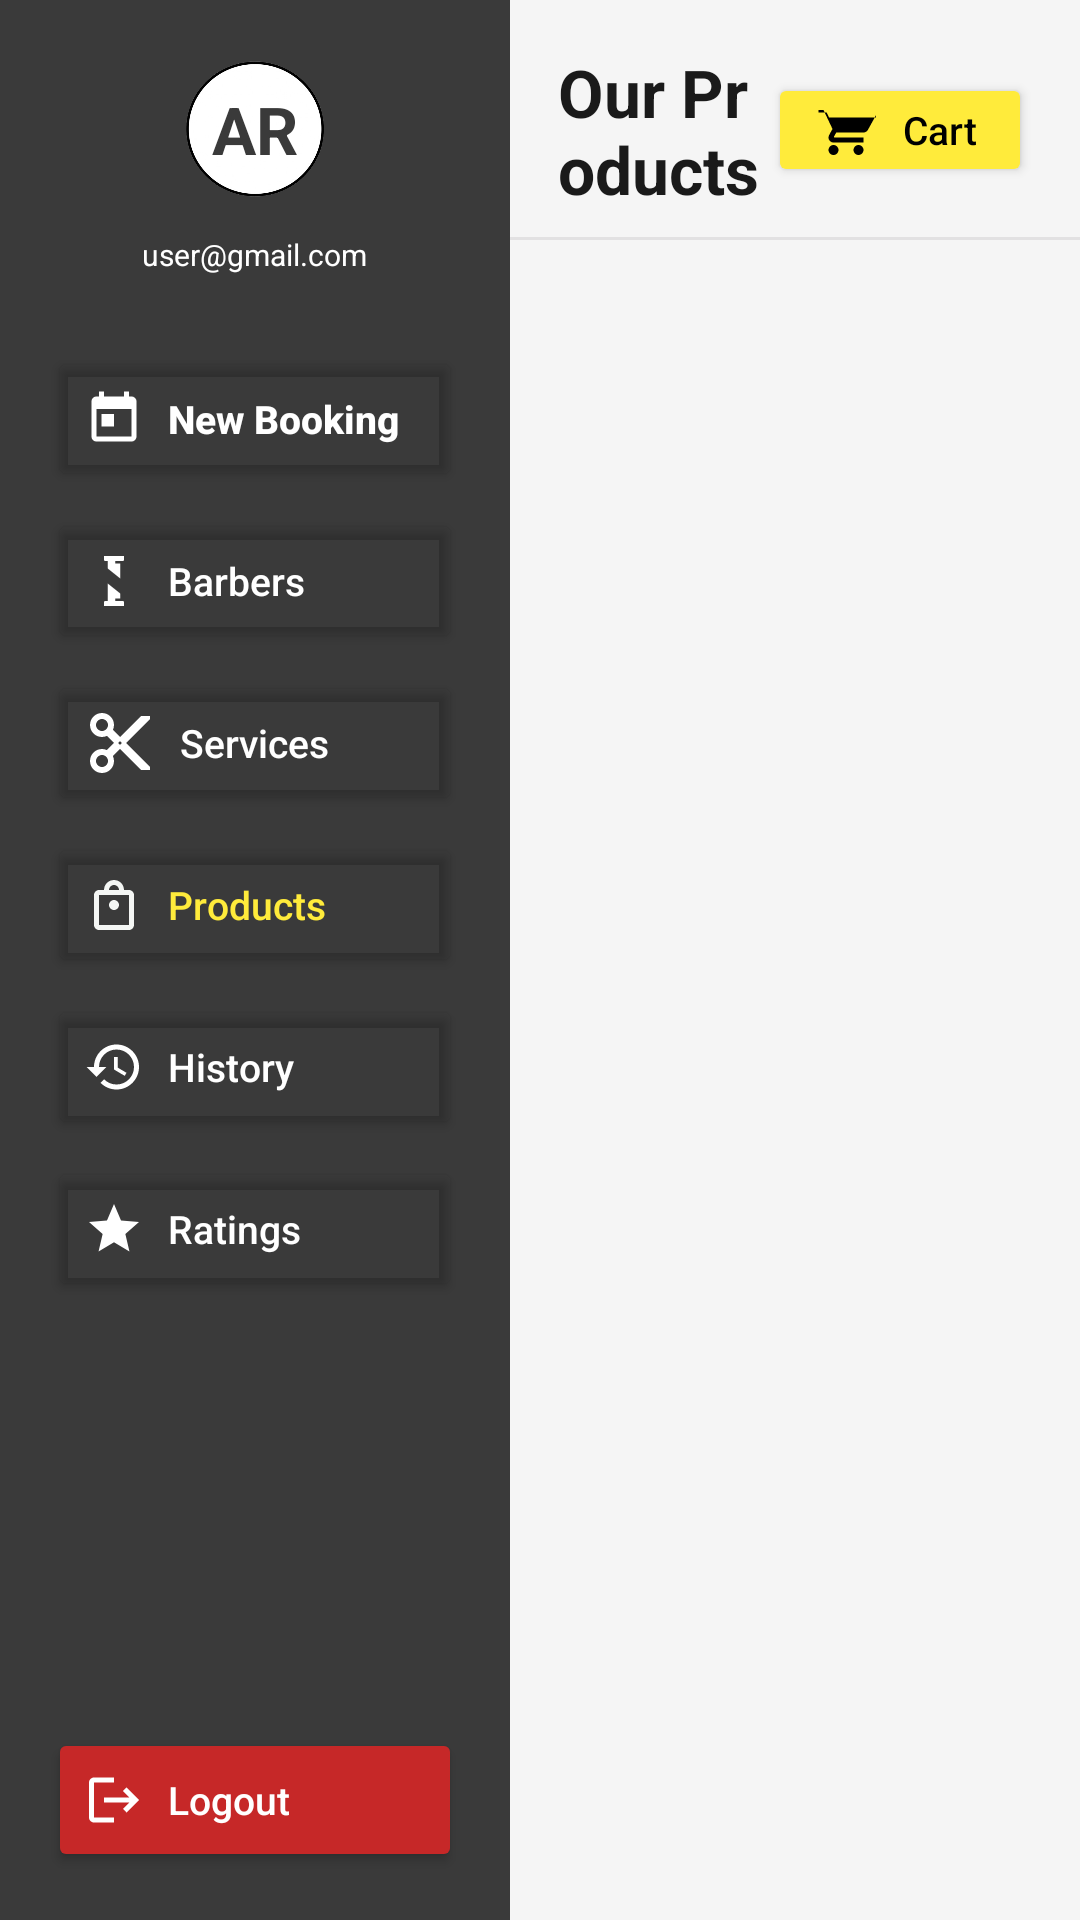

Reconstruct the res/layout file that produces this screen, plus the resources it refers to.
<!-- AndroidManifest.xml: application theme Theme.Barbershop -->
<!-- res/layout/activity_products.xml -->
<?xml version="1.0" encoding="utf-8"?>
<androidx.constraintlayout.widget.ConstraintLayout xmlns:android="http://schemas.android.com/apk/res/android"
    xmlns:app="http://schemas.android.com/apk/res-auto"
    xmlns:tools="http://schemas.android.com/tools"
    android:layout_width="match_parent"
    android:layout_height="match_parent"
    android:background="?attr/colorSurface"
    tools:context=".user.Products">

    <LinearLayout
        android:id="@+id/sidebar"
        android:layout_width="@dimen/sidebar_width"
        android:layout_height="0dp"
        android:background="#3A3A3A"
        android:orientation="vertical"
        android:padding="16dp"
        app:layout_constraintBottom_toBottomOf="parent"
        app:layout_constraintStart_toStartOf="parent"
        app:layout_constraintTop_toTopOf="parent">

        <LinearLayout
            android:layout_width="match_parent"
            android:layout_height="wrap_content"
            android:gravity="center"
            android:orientation="vertical"
            android:layout_marginBottom="24dp">

            <TextView
                android:id="@+id/profileCircle"
                android:layout_width="@dimen/sidebar_profile_size"
                android:layout_height="@dimen/sidebar_profile_size"
                android:background="@drawable/circle_background_removebg_preview__1_"
                android:gravity="center"
                android:text="AR"
                android:textColor="#3A3A3A"
                android:textSize="@dimen/main_title_size"
                android:textStyle="bold"/>

            <TextView
                android:id="@+id/userEmail"
                android:layout_width="wrap_content"
                android:layout_height="wrap_content"
                android:layout_marginTop="8dp"
                android:text="user@gmail.com"
                android:textColor="#FFFFFF"
                android:textSize="@dimen/sidebar_email_size"/>

        </LinearLayout>

        <androidx.appcompat.widget.AppCompatButton
            android:id="@+id/btnNewBooking"
            android:layout_width="match_parent"
            android:layout_height="wrap_content"
            android:layout_marginBottom="6dp"
            android:backgroundTint="@android:color/transparent"
            android:drawablePadding="8dp"
            android:gravity="start|center_vertical"
            android:paddingStart="12dp"
            android:paddingEnd="12dp"
            android:text="New Booking"
            android:textAllCaps="false"
            android:textColor="#FFFFFF"
            android:textSize="13sp"
            android:textStyle="bold"
            app:drawableStartCompat="@drawable/ic_calendar"
            app:drawableTint="@android:color/white" />

        <androidx.appcompat.widget.AppCompatButton
            android:id="@+id/btnBarbers"
            android:layout_width="match_parent"
            android:layout_height="wrap_content"
            android:layout_marginBottom="6dp"
            android:backgroundTint="@android:color/transparent"
            android:drawablePadding="8dp"
            android:gravity="start|center_vertical"
            android:paddingStart="12dp"
            android:paddingEnd="12dp"
            android:text="Barbers"
            android:textAllCaps="false"
            android:textColor="#FFFFFF"
            android:textSize="@dimen/sidebar_text_size"
            app:drawableStartCompat="@drawable/ic_barber"
            app:drawableTint="@color/white" />

        <androidx.appcompat.widget.AppCompatButton
            android:id="@+id/btnServices"
            android:layout_width="match_parent"
            android:layout_height="wrap_content"
            android:layout_marginBottom="6dp"
            android:backgroundTint="@android:color/transparent"
            android:drawablePadding="8dp"
            android:gravity="start|center_vertical"
            android:paddingStart="12dp"
            android:paddingEnd="12dp"
            android:text="Services"
            android:textAllCaps="false"
            android:textColor="#FFFFFF"
            android:textSize="@dimen/sidebar_text_size"
            app:drawableStartCompat="@drawable/ic_scissors"
            app:drawableTint="@color/white" />

        <androidx.appcompat.widget.AppCompatButton
            android:id="@+id/btnProducts"
            android:layout_width="match_parent"
            android:layout_height="wrap_content"
            android:layout_marginBottom="6dp"
            android:backgroundTint="@android:color/transparent"
            android:drawablePadding="8dp"
            android:gravity="start|center_vertical"
            android:paddingStart="12dp"
            android:paddingEnd="12dp"
            android:text="Products"
            android:textAllCaps="false"
            android:textColor="#FFEB3B"
            android:textSize="@dimen/sidebar_text_size"
            app:drawableStartCompat="@drawable/ic_products"
            app:drawableTint="#F4F6F4" />

        <androidx.appcompat.widget.AppCompatButton
            android:id="@+id/btnHistory"
            android:layout_width="match_parent"
            android:layout_height="wrap_content"
            android:layout_marginBottom="6dp"
            android:backgroundTint="@android:color/transparent"
            android:drawablePadding="8dp"
            android:gravity="start|center_vertical"
            android:paddingStart="12dp"
            android:paddingEnd="12dp"
            android:text="History"
            android:textAllCaps="false"
            android:textColor="#FFFFFF"
            android:textSize="@dimen/sidebar_text_size"
            app:drawableStartCompat="@drawable/ic_history"
            app:drawableTint="#FFFFFF" />

        <androidx.appcompat.widget.AppCompatButton
            android:id="@+id/btnRatings"
            android:layout_width="match_parent"
            android:layout_height="wrap_content"
            android:layout_marginBottom="6dp"
            android:backgroundTint="@android:color/transparent"
            android:drawablePadding="8dp"
            android:gravity="start|center_vertical"
            android:paddingStart="12dp"
            android:paddingEnd="12dp"
            android:text="Ratings"
            android:textAllCaps="false"
            android:textColor="#FFFFFF"
            android:textSize="@dimen/sidebar_text_size"
            app:drawableStartCompat="@drawable/ic_star"
            app:drawableTint="#FFFFFF" />

        <View
            android:layout_width="match_parent"
            android:layout_height="0dp"
            android:layout_weight="1"/>

        <androidx.appcompat.widget.AppCompatButton
            android:id="@+id/btnLogout"
            android:layout_width="match_parent"
            android:layout_height="wrap_content"
            android:backgroundTint="#C62828"
            android:drawablePadding="8dp"
            android:gravity="start|center_vertical"
            android:paddingStart="12dp"
            android:paddingEnd="12dp"
            android:text="Logout"
            android:textAllCaps="false"
            android:textColor="#FFFFFF"
            android:textSize="@dimen/sidebar_text_size"
            app:drawableStartCompat="@drawable/ic_logout"
            app:drawableTint="#FFFFFF" />

    </LinearLayout>

    <LinearLayout
        android:id="@+id/contentArea"
        android:layout_width="0dp"
        android:layout_height="0dp"
        android:orientation="vertical"
        android:background="?attr/colorSurface"
        app:layout_constraintBottom_toBottomOf="parent"
        app:layout_constraintEnd_toEndOf="parent"
        app:layout_constraintStart_toEndOf="@id/sidebar"
        app:layout_constraintTop_toTopOf="parent">

        
        <LinearLayout
            android:layout_width="match_parent"
            android:layout_height="wrap_content"
            android:orientation="horizontal"
            android:gravity="center_vertical"
            android:paddingStart="16dp"
            android:paddingEnd="16dp"
            android:paddingTop="16dp"
            android:paddingBottom="8dp">

            <TextView
                android:layout_width="0dp"
                android:layout_height="wrap_content"
                android:layout_weight="1"
                android:text="Our Products"
                android:textColor="?attr/colorOnSurface"
                android:textSize="@dimen/main_title_size"
                android:textStyle="bold"/>

            <Button
                android:id="@+id/btnCart"
                android:layout_width="wrap_content"
                android:layout_height="@dimen/small_button_height"
                android:backgroundTint="#FFEB3B"
                android:drawableStart="@drawable/ic_cart"
                android:drawablePadding="6dp"
                android:paddingStart="16dp"
                android:paddingEnd="16dp"
                android:text="Cart"
                android:textAllCaps="false"
                android:textColor="#000000"
                android:textSize="@dimen/sidebar_text_size"
                app:cornerRadius="20dp"/>

        </LinearLayout>

        <View
            android:layout_width="match_parent"
            android:layout_height="1dp"
            android:background="?attr/colorOutline"
            android:alpha="0.15"/>

        <ScrollView
            android:layout_width="match_parent"
            android:layout_height="0dp"
            android:layout_weight="1">

            <LinearLayout
                android:id="@+id/productsContainer"
                android:layout_width="match_parent"
                android:layout_height="wrap_content"
                android:orientation="vertical"
                android:padding="16dp"/>

        </ScrollView>

    </LinearLayout>

</androidx.constraintlayout.widget.ConstraintLayout>
<!-- resources referenced by this layout -->
<resources>
  <color name="white">#FFFFFFFF</color>
  <dimen name="main_title_size">20sp</dimen>
  <dimen name="sidebar_email_size">9sp</dimen>
  <dimen name="sidebar_profile_size">50dp</dimen>
  <dimen name="sidebar_text_size">12sp</dimen>
  <dimen name="sidebar_width">160dp</dimen>
  <dimen name="small_button_height">36dp</dimen>
  <!-- drawable ic_calendar (drawable) -->
  <?xml version="1.0" encoding="utf-8"?>
  <vector xmlns:android="http://schemas.android.com/apk/res/android"
      android:width="20dp"
      android:height="20dp"
      android:viewportWidth="24"
      android:viewportHeight="24">
      <path
          android:fillColor="#FFFFFF"
          android:pathData="M19,3h-1V1h-2v2H8V1H6v2H5C3.89,3 3,3.9 3,5v14c0,1.1 0.89,2 2,2h14c1.1,0 2,-0.9 2,-2V5C21,3.9 20.1,3 19,3zM19,19H5V8h14V19z"/>
      <path
          android:fillColor="#FFFFFF"
          android:pathData="M7,10h5v5H7z"/>
  </vector>
  <!-- drawable ic_cart (drawable) -->
  <?xml version="1.0" encoding="utf-8"?>
  <vector xmlns:android="http://schemas.android.com/apk/res/android"
      android:width="20dp"
      android:height="20dp"
      android:viewportWidth="24"
      android:viewportHeight="24">
      <path
          android:fillColor="#000000"
          android:pathData="M7,18c-1.1,0 -1.99,0.9 -1.99,2S5.9,22 7,22s2,-0.9 2,-2 -0.9,-2 -2,-2zM1,2v2h2l3.6,7.59 -1.35,2.45C5.16,14.37 5,14.7 5,15c0,1.1 0.9,2 2,2h12v-2H7.42c-0.14,0 -0.25,-0.11 -0.25,-0.25l0.03,-0.12 0.9,-1.63H19c0.75,0 1.41,-0.41 1.75,-1.03l3.58,-6.49C24.5,7.27 24.37,7 24.1,7H5.21l-0.94,-2H1zM17,18c-1.1,0 -1.99,0.9 -1.99,2s0.89,2 1.99,2 2,-0.9 2,-2 -0.9,-2 -2,-2z"/>
  </vector>
  <!-- drawable ic_history (drawable) -->
  <?xml version="1.0" encoding="utf-8"?>
  <vector xmlns:android="http://schemas.android.com/apk/res/android"
      android:width="20dp"
      android:height="20dp"
      android:viewportWidth="24"
      android:viewportHeight="24">
      <path
          android:fillColor="#FFFFFF"
          android:pathData="M13,3c-4.97,0 -9,4.03 -9,9H1l3.89,3.89 0.07,0.14L9,12H6c0,-3.87 3.13,-7 7,-7s7,3.13 7,7 -3.13,7 -7,7c-1.93,0 -3.68,-0.79 -4.94,-2.06l-1.42,1.42C8.27,19.99 10.51,21 13,21c4.97,0 9,-4.03 9,-9s-4.03,-9 -9,-9zM12,8v5l4.28,2.54 0.72,-1.21 -3.5,-2.08V8H12z"/>
  </vector>
  <!-- drawable ic_logout (drawable) -->
  <?xml version="1.0" encoding="utf-8"?>
  <vector xmlns:android="http://schemas.android.com/apk/res/android"
      android:width="20dp"
      android:height="20dp"
      android:viewportWidth="24"
      android:viewportHeight="24">
      <path
          android:fillColor="#FFFFFF"
          android:pathData="M17,7l-1.41,1.41L18.17,11H8v2h10.17l-2.58,2.58L17,17l5,-5zM4,5h8V3H4C2.9,3 2,3.9 2,5v14c0,1.1 0.9,2 2,2h8v-2H4V5z"/>
  </vector>
  <!-- drawable ic_products (drawable) -->
  <?xml version="1.0" encoding="utf-8"?>
  <vector xmlns:android="http://schemas.android.com/apk/res/android"
      android:width="20dp"
      android:height="20dp"
      android:viewportWidth="24"
      android:viewportHeight="24">
      <path
          android:fillColor="#FFFFFF"
          android:pathData="M18,6h-2c0,-2.21 -1.79,-4 -4,-4S8,3.79 8,6H6C4.9,6 4,6.9 4,8v12c0,1.1 0.9,2 2,2h12c1.1,0 2,-0.9 2,-2V8C20,6.9 19.1,6 18,6zM12,4c1.1,0 2,0.9 2,2h-4C10,4.9 10.9,4 12,4zM18,20H6V8h12V20zM12,14c-1.1,0 -2,-0.9 -2,-2s0.9,-2 2,-2 2,0.9 2,2 -0.9,2 -2,2z"/>
  </vector>
  <!-- drawable ic_star (drawable) -->
  <?xml version="1.0" encoding="utf-8"?>
  <vector xmlns:android="http://schemas.android.com/apk/res/android"
      android:width="20dp"
      android:height="20dp"
      android:viewportWidth="24"
      android:viewportHeight="24">
      <path
          android:fillColor="#FFFFFF"
          android:pathData="M12,17.27L18.18,21l-1.64,-7.03L22,9.24l-7.19,-0.61L12,2 9.19,8.63 2,9.24l5.46,4.73L5.82,21z"/>
  </vector>
  <style name="Theme.Barbershop" parent="Base.Theme.Barbershop" />
</resources>
